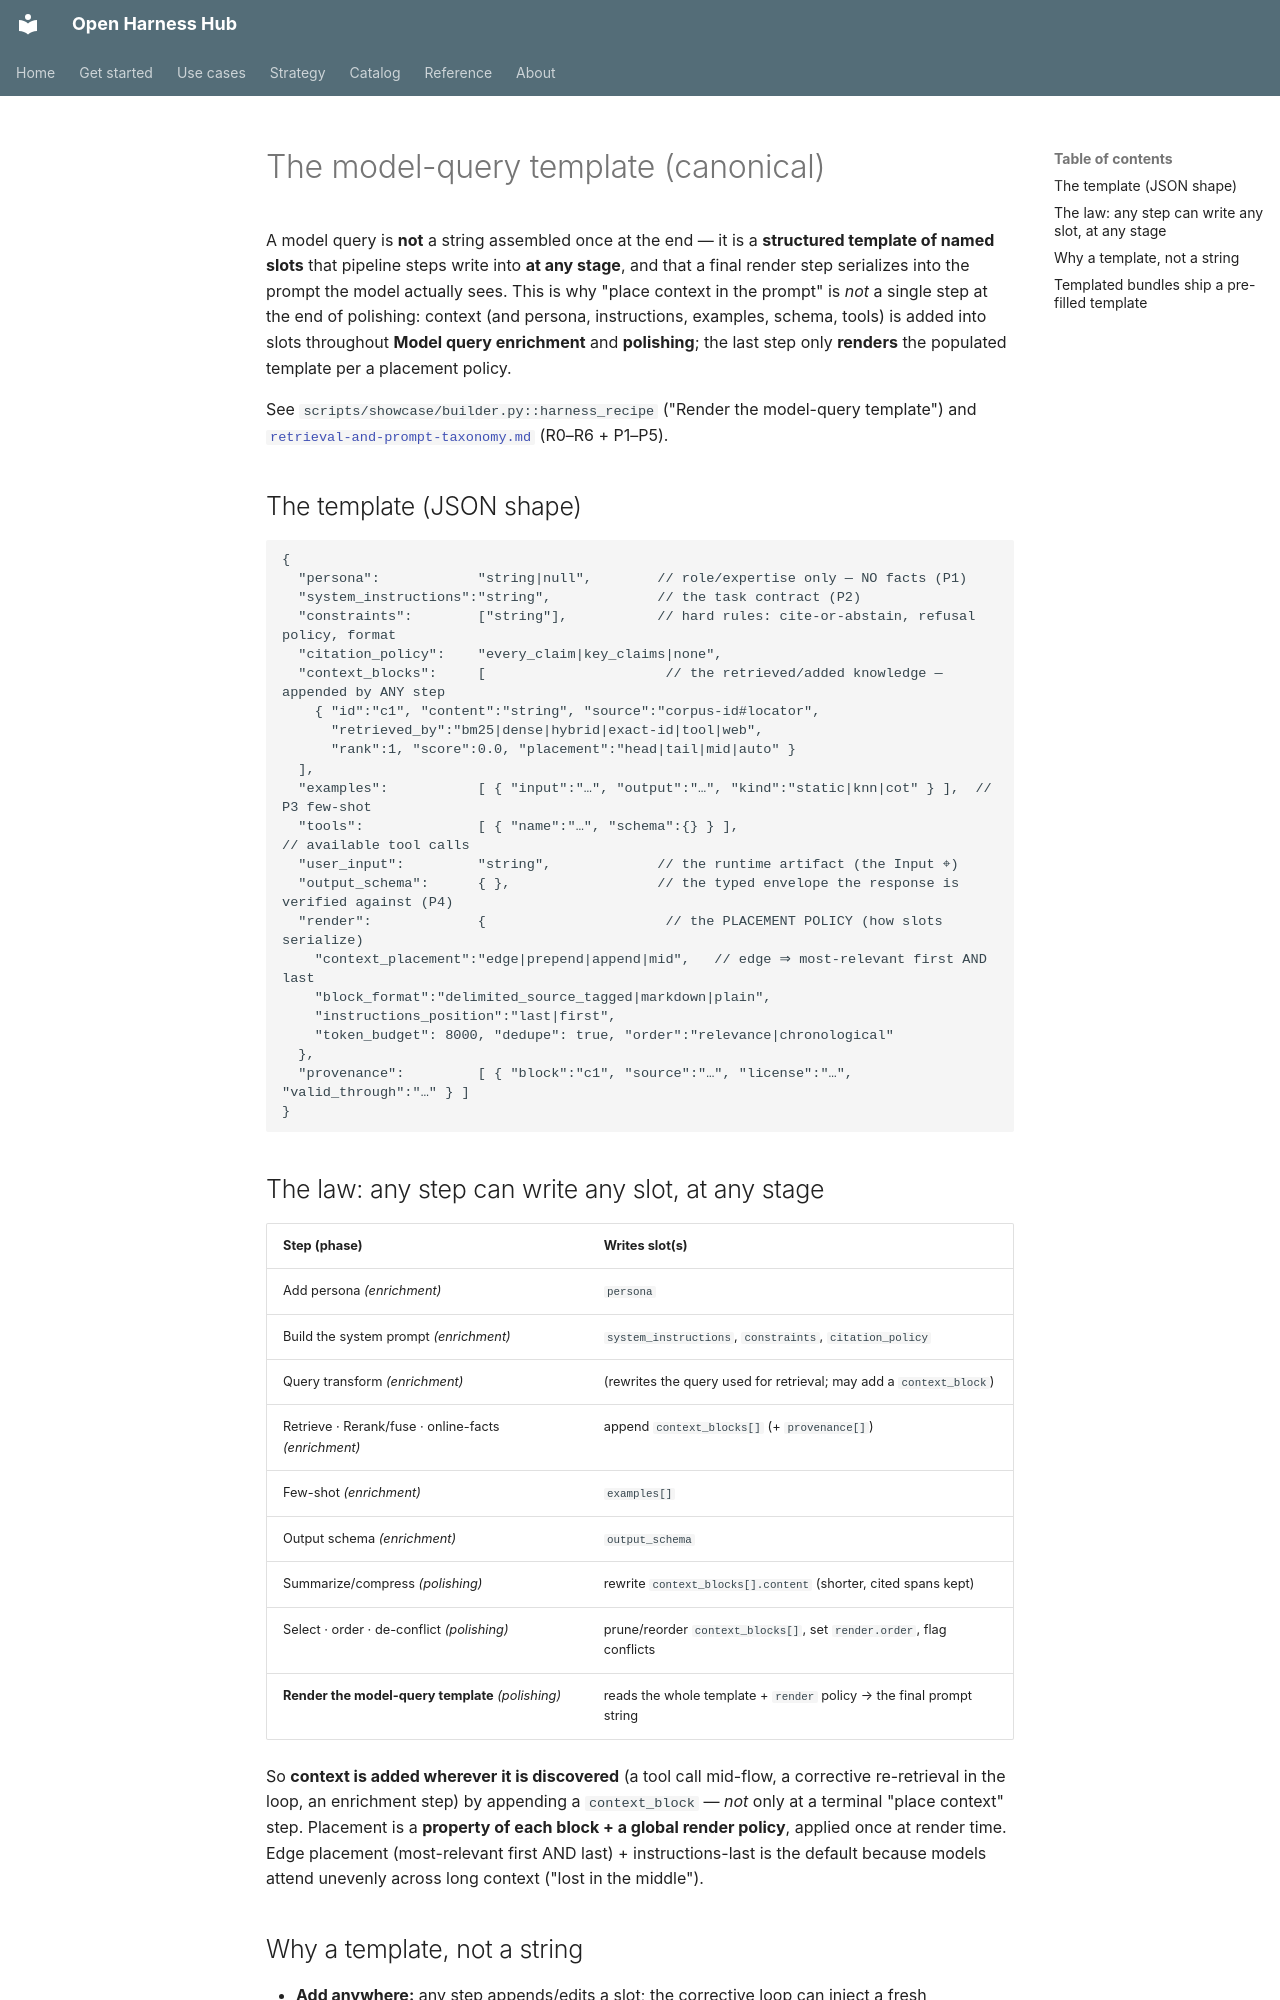

repository: Amarel-Taylor-Scott/open-harness-hub · page: concepts/model-query-template/index.html · generator: mkdocs

# The model-query template (canonical)

A model query is **not** a string assembled once at the end — it is a **structured template of
named slots** that pipeline steps write into **at any stage**, and that a final render step
serializes into the prompt the model actually sees. This is why "place context in the prompt"
is *not* a single step at the end of polishing: context (and persona, instructions, examples,
schema, tools) is added into slots throughout **Model query enrichment** and **polishing**; the
last step only **renders** the populated template per a placement policy.

See `scripts/showcase/builder.py::harness_recipe` ("Render the model-query template") and
[`retrieval-and-prompt-taxonomy.md`](retrieval-and-prompt-taxonomy.md) (R0–R6 + P1–P5).

## The template (JSON shape)

```jsonc
{
  "persona":            "string|null",        // role/expertise only — NO facts (P1)
  "system_instructions":"string",             // the task contract (P2)
  "constraints":        ["string"],           // hard rules: cite-or-abstain, refusal policy, format
  "citation_policy":    "every_claim|key_claims|none",
  "context_blocks":     [                      // the retrieved/added knowledge — appended by ANY step
    { "id":"c1", "content":"string", "source":"corpus-id#locator",
      "retrieved_by":"bm25|dense|hybrid|exact-id|tool|web",
      "rank":1, "score":0.0, "placement":"head|tail|mid|auto" }
  ],
  "examples":           [ { "input":"…", "output":"…", "kind":"static|knn|cot" } ],  // P3 few-shot
  "tools":              [ { "name":"…", "schema":{} } ],                              // available tool calls
  "user_input":         "string",             // the runtime artifact (the Input ⌖)
  "output_schema":      { },                  // the typed envelope the response is verified against (P4)
  "render":             {                      // the PLACEMENT POLICY (how slots serialize)
    "context_placement":"edge|prepend|append|mid",   // edge ⇒ most-relevant first AND last
    "block_format":"delimited_source_tagged|markdown|plain",
    "instructions_position":"last|first",
    "token_budget": 8000, "dedupe": true, "order":"relevance|chronological"
  },
  "provenance":         [ { "block":"c1", "source":"…", "license":"…", "valid_through":"…" } ]
}
```

## The law: any step can write any slot, at any stage

| Step (phase) | Writes slot(s) |
|---|---|
| Add persona *(enrichment)* | `persona` |
| Build the system prompt *(enrichment)* | `system_instructions`, `constraints`, `citation_policy` |
| Query transform *(enrichment)* | (rewrites the query used for retrieval; may add a `context_block`) |
| Retrieve · Rerank/fuse · online-facts *(enrichment)* | append `context_blocks[]` (+ `provenance[]`) |
| Few-shot *(enrichment)* | `examples[]` |
| Output schema *(enrichment)* | `output_schema` |
| Summarize/compress *(polishing)* | rewrite `context_blocks[].content` (shorter, cited spans kept) |
| Select · order · de-conflict *(polishing)* | prune/reorder `context_blocks[]`, set `render.order`, flag conflicts |
| **Render the model-query template** *(polishing)* | reads the whole template + `render` policy → the final prompt string |

So **context is added wherever it is discovered** (a tool call mid-flow, a corrective re-retrieval
in the loop, an enrichment step) by appending a `context_block` — *not* only at a terminal
"place context" step. Placement is a **property of each block + a global render policy**, applied
once at render time. Edge placement (most-relevant first AND last) + instructions-last is the
default because models attend unevenly across long context ("lost in the middle").
